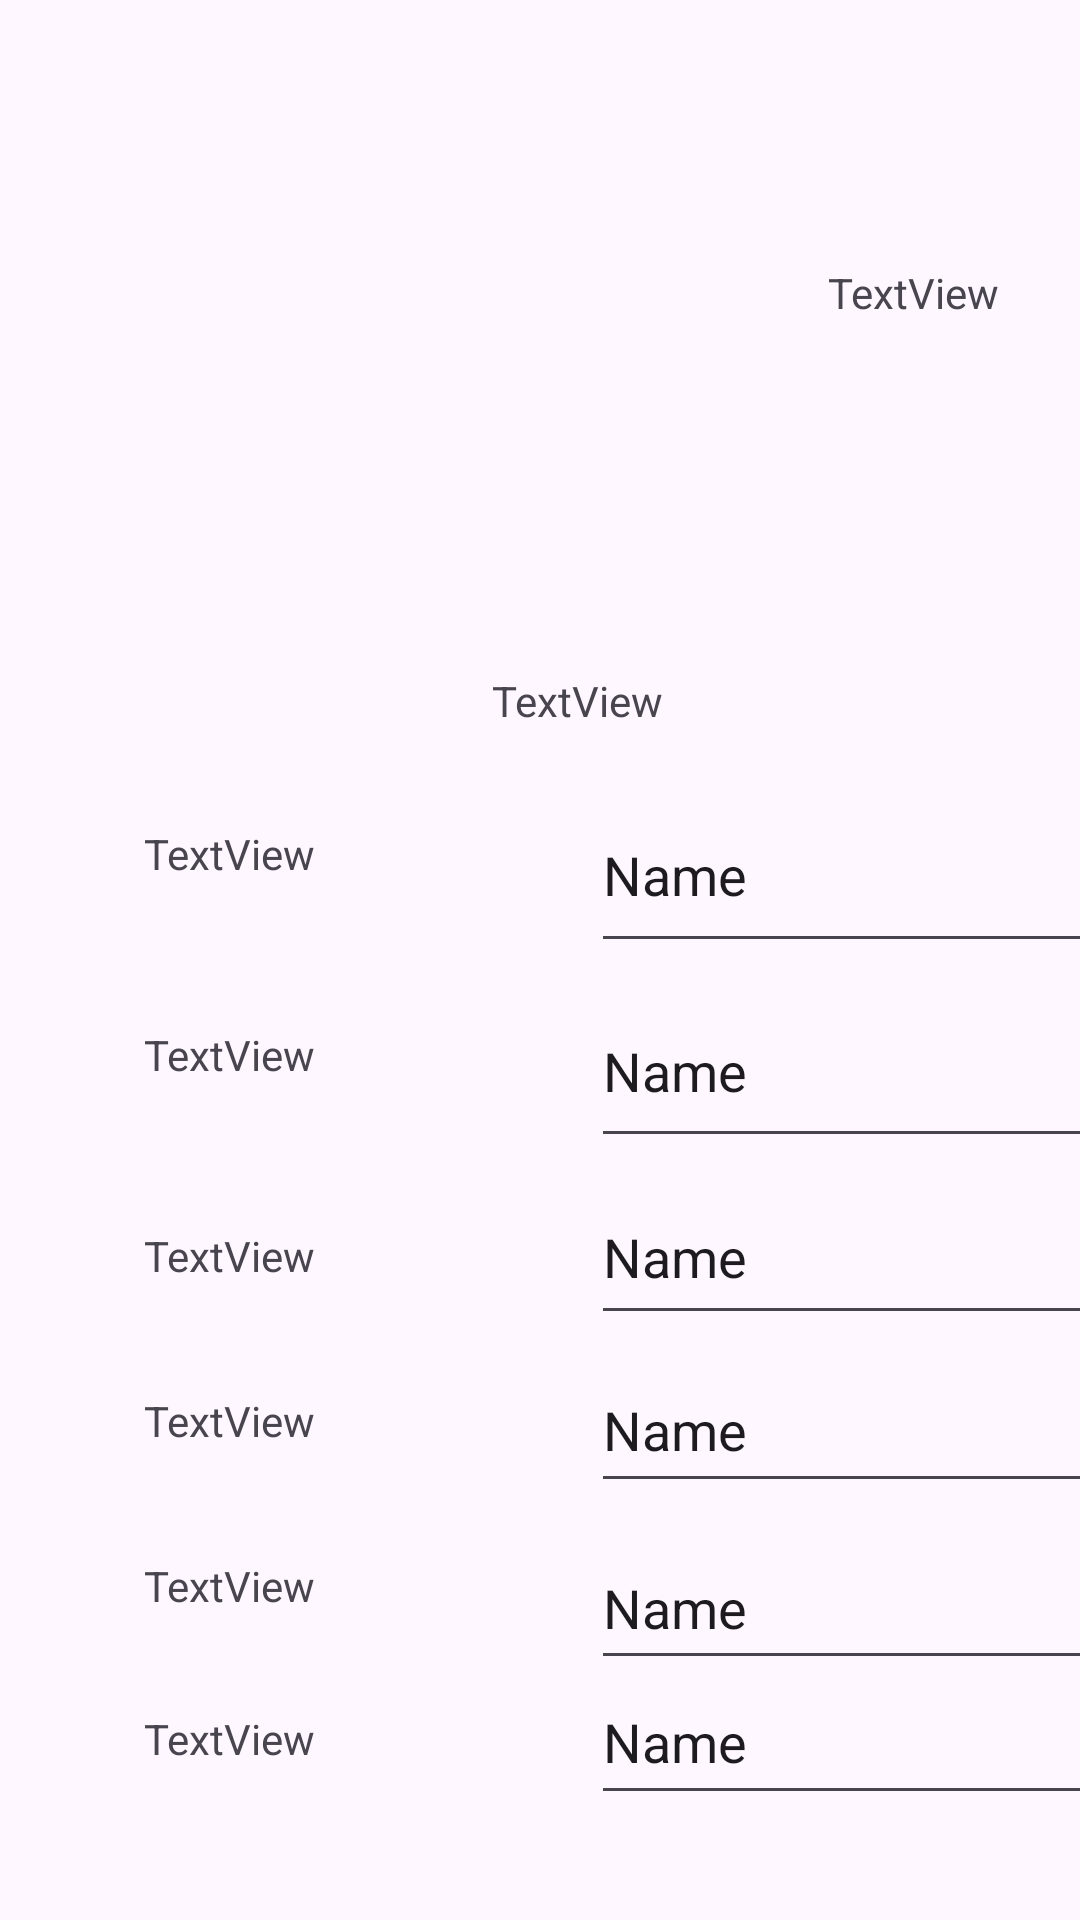

The Android layout XML behind this screen, and the referenced resources:
<!-- AndroidManifest.xml: application theme Theme.LaykaSommelier -->
<!-- res/layout/drink_edit_fragment.xml -->
<?xml version="1.0" encoding="utf-8"?>
<androidx.constraintlayout.widget.ConstraintLayout xmlns:android="http://schemas.android.com/apk/res/android"
    xmlns:app="http://schemas.android.com/apk/res-auto"
    xmlns:tools="http://schemas.android.com/tools"
    android:layout_width="match_parent"
    android:layout_height="match_parent">

    <ImageView
        android:id="@+id/imageView3"
        android:layout_width="128dp"
        android:layout_height="128dp"
        android:layout_marginStart="56dp"
        android:layout_marginTop="36dp"
        app:layout_constraintStart_toStartOf="parent"
        app:layout_constraintTop_toTopOf="parent"
        app:srcCompat="@drawable/ic_launcher_background" />

    <TextView
        android:id="@+id/textView"
        android:layout_width="wrap_content"
        android:layout_height="wrap_content"
        android:layout_marginStart="92dp"
        android:layout_marginTop="88dp"
        android:text="TextView"
        app:layout_constraintStart_toEndOf="@+id/imageView3"
        app:layout_constraintTop_toTopOf="parent" />

    <androidx.constraintlayout.widget.ConstraintLayout
        android:layout_width="match_parent"
        android:layout_height="400dp"
        android:layout_marginTop="208dp"
        app:layout_constraintEnd_toEndOf="parent"
        app:layout_constraintHorizontal_bias="0.0"
        app:layout_constraintStart_toStartOf="parent"
        app:layout_constraintTop_toTopOf="parent">

        <TextView
            android:id="@+id/textView3"
            android:layout_width="wrap_content"
            android:layout_height="wrap_content"
            android:layout_marginStart="164dp"
            android:layout_marginTop="16dp"
            android:text="TextView"
            app:layout_constraintStart_toStartOf="parent"
            app:layout_constraintTop_toTopOf="parent" />

        <TextView
            android:id="@+id/textView4"
            android:layout_width="wrap_content"
            android:layout_height="wrap_content"
            android:layout_marginStart="48dp"
            android:layout_marginTop="32dp"
            android:text="TextView"
            app:layout_constraintStart_toStartOf="parent"
            app:layout_constraintTop_toBottomOf="@+id/textView3" />

        <TextView
            android:id="@+id/textView5"
            android:layout_width="wrap_content"
            android:layout_height="wrap_content"
            android:layout_marginStart="48dp"
            android:layout_marginTop="48dp"
            android:text="TextView"
            app:layout_constraintStart_toStartOf="parent"
            app:layout_constraintTop_toBottomOf="@+id/textView4" />

        <TextView
            android:id="@+id/textView6"
            android:layout_width="wrap_content"
            android:layout_height="wrap_content"
            android:layout_marginStart="48dp"
            android:layout_marginTop="48dp"
            android:text="TextView"
            app:layout_constraintStart_toStartOf="parent"
            app:layout_constraintTop_toBottomOf="@+id/textView5" />

        <TextView
            android:id="@+id/textView7"
            android:layout_width="wrap_content"
            android:layout_height="wrap_content"
            android:layout_marginStart="48dp"
            android:layout_marginTop="36dp"
            android:text="TextView"
            app:layout_constraintStart_toStartOf="parent"
            app:layout_constraintTop_toBottomOf="@+id/textView6" />

        <TextView
            android:id="@+id/textView8"
            android:layout_width="wrap_content"
            android:layout_height="wrap_content"
            android:layout_marginStart="48dp"
            android:layout_marginTop="36dp"
            android:text="TextView"
            app:layout_constraintStart_toStartOf="parent"
            app:layout_constraintTop_toBottomOf="@+id/textView7" />

        <TextView
            android:id="@+id/textView9"
            android:layout_width="wrap_content"
            android:layout_height="wrap_content"
            android:layout_marginStart="48dp"
            android:layout_marginTop="32dp"
            android:text="TextView"
            app:layout_constraintStart_toStartOf="parent"
            app:layout_constraintTop_toBottomOf="@+id/textView8" />

        <EditText
            android:id="@+id/editTextText"
            android:layout_width="215dp"
            android:layout_height="62dp"
            android:layout_marginStart="92dp"
            android:layout_marginTop="16dp"
            android:ems="10"
            android:inputType="text"
            android:text="Name"
            app:layout_constraintStart_toEndOf="@+id/textView4"
            app:layout_constraintTop_toBottomOf="@+id/textView3" />

        <EditText
            android:id="@+id/editTextText3"
            android:layout_width="211dp"
            android:layout_height="61dp"
            android:layout_marginStart="92dp"
            android:layout_marginTop="4dp"
            android:ems="10"
            android:inputType="text"
            android:text="Name"
            app:layout_constraintStart_toEndOf="@+id/textView5"
            app:layout_constraintTop_toBottomOf="@+id/editTextText" />

        <EditText
            android:id="@+id/editTextText4"
            android:layout_width="214dp"
            android:layout_height="55dp"
            android:layout_marginStart="92dp"
            android:layout_marginTop="4dp"
            android:ems="10"
            android:inputType="text"
            android:text="Name"
            app:layout_constraintStart_toEndOf="@+id/textView6"
            app:layout_constraintTop_toBottomOf="@+id/editTextText3" />

        <EditText
            android:id="@+id/editTextText5"
            android:layout_width="212dp"
            android:layout_height="52dp"
            android:layout_marginStart="92dp"
            android:layout_marginTop="4dp"
            android:ems="10"
            android:inputType="text"
            android:text="Name"
            app:layout_constraintStart_toEndOf="@+id/textView7"
            app:layout_constraintTop_toBottomOf="@+id/editTextText4" />

        <EditText
            android:id="@+id/editTextText6"
            android:layout_width="210dp"
            android:layout_height="51dp"
            android:layout_marginStart="92dp"
            android:layout_marginTop="8dp"
            android:ems="10"
            android:inputType="text"
            android:text="Name"
            app:layout_constraintStart_toEndOf="@+id/textView9"
            app:layout_constraintTop_toBottomOf="@+id/editTextText5" />

        <EditText
            android:id="@+id/editTextText7"
            android:layout_width="210dp"
            android:layout_height="52dp"
            android:layout_marginStart="92dp"
            android:layout_marginTop="52dp"
            android:ems="10"
            android:inputType="text"
            android:text="Name"
            app:layout_constraintStart_toEndOf="@+id/textView8"
            app:layout_constraintTop_toBottomOf="@+id/editTextText5" />

    </androidx.constraintlayout.widget.ConstraintLayout>
</androidx.constraintlayout.widget.ConstraintLayout>
<!-- resources referenced by this layout -->
<resources>
  <style name="Theme.LaykaSommelier" parent="Base.Theme.LaykaSommelier" />
  <style name="Base.Theme.LaykaSommelier" parent="Theme.Material3.DayNight.NoActionBar">
          
          
      </style>
</resources>
